10-way image classification set "data" from GitHub (AaahAahAha/Projects); label vocabulary: fist, next gesture, none, one finger, palm, prev, swing gesture, three fingers, thumbs up, two fingers.

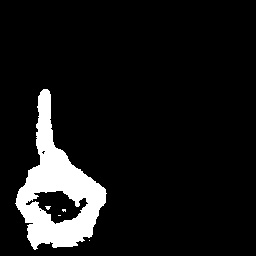
Label: one finger

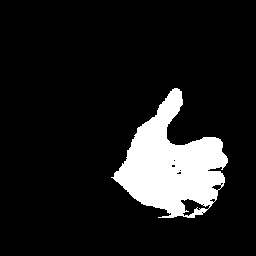
Label: thumbs up

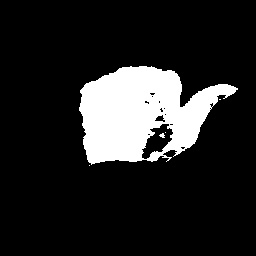
Label: next gesture

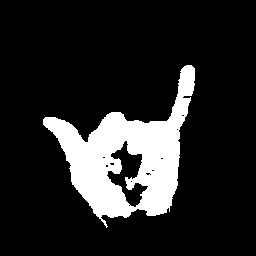
Label: swing gesture

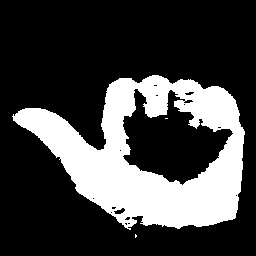
Label: prev

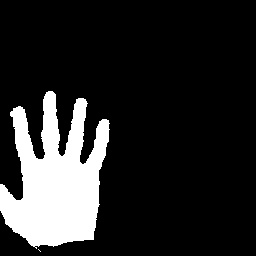
Label: palm
